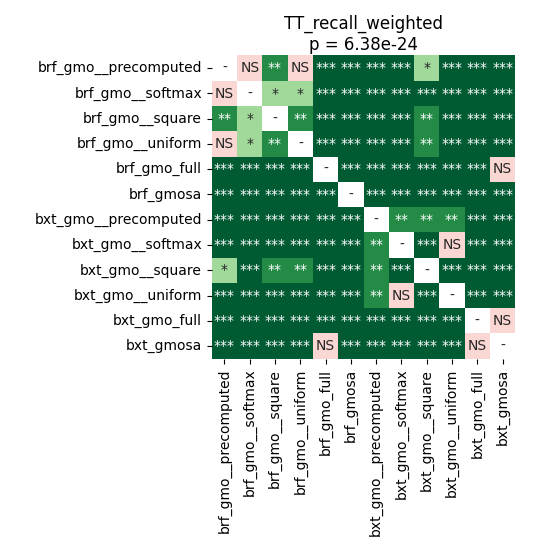

Values plotted in this chart, from the file beside it:
	brf_gmo__precomputed	brf_gmo__softmax	brf_gmo__square	brf_gmo__uniform	brf_gmo_full	brf_gmosa	bxt_gmo__precomputed	bxt_gmo__softmax	bxt_gmo__square	bxt_gmo__uniform	bxt_gmo_full	bxt_gmosa
brf_gmo__precomputed	1.0	0.543	0.001661	0.517	4.378609035326087e-05	4.378609035326087e-05	0.0004028	4.378609035326087e-05	0.01229	4.378609035326087e-05	4.378609035326087e-05	4.378609035326087e-05
brf_gmo__softmax	0.543	1.0	0.03223	0.03223	4.378609035326087e-05	4.378609035326087e-05	4.378609035326087e-05	4.378609035326087e-05	0.0004028	4.378609035326087e-05	4.378609035326087e-05	4.378609035326087e-05
brf_gmo__square	0.001661	0.03223	1.0	0.008766	4.378609035326087e-05	4.378609035326087e-05	0.0006875	4.378609035326087e-05	0.001187	4.378609035326087e-05	4.378609035326087e-05	4.378609035326087e-05
brf_gmo__uniform	0.517	0.03223	0.008766	1.0	4.378609035326087e-05	4.378609035326087e-05	4.378609035326087e-05	4.378609035326087e-05	0.002611	4.378609035326087e-05	4.378609035326087e-05	4.378609035326087e-05
brf_gmo_full	4.378609035326087e-05	4.378609035326087e-05	4.378609035326087e-05	4.378609035326087e-05	1.0	4.378609035326087e-05	4.378609035326087e-05	4.378609035326087e-05	4.378609035326087e-05	4.378609035326087e-05	4.378609035326087e-05	0.6417
brf_gmosa	4.378609035326087e-05	4.378609035326087e-05	4.378609035326087e-05	4.378609035326087e-05	4.378609035326087e-05	1.0	4.378609035326087e-05	4.378609035326087e-05	4.378609035326087e-05	4.378609035326087e-05	4.378609035326087e-05	8.570894281914894e-05
bxt_gmo__precomputed	0.0004028	4.378609035326087e-05	0.0006875	4.378609035326087e-05	4.378609035326087e-05	4.378609035326087e-05	1.0	0.008766	0.008766	0.005788	4.378609035326087e-05	4.378609035326087e-05
bxt_gmo__softmax	4.378609035326087e-05	4.378609035326087e-05	4.378609035326087e-05	4.378609035326087e-05	4.378609035326087e-05	4.378609035326087e-05	0.008766	1.0	0.0002937	0.2425	4.378609035326087e-05	4.378609035326087e-05
bxt_gmo__square	0.01229	0.0004028	0.001187	0.002611	4.378609035326087e-05	4.378609035326087e-05	0.008766	0.0002937	1.0	4.378609035326087e-05	4.378609035326087e-05	4.378609035326087e-05
bxt_gmo__uniform	4.378609035326087e-05	4.378609035326087e-05	4.378609035326087e-05	4.378609035326087e-05	4.378609035326087e-05	4.378609035326087e-05	0.005788	0.2425	4.378609035326087e-05	1.0	4.378609035326087e-05	4.378609035326087e-05
bxt_gmo_full	4.378609035326087e-05	4.378609035326087e-05	4.378609035326087e-05	4.378609035326087e-05	4.378609035326087e-05	4.378609035326087e-05	4.378609035326087e-05	4.378609035326087e-05	4.378609035326087e-05	4.378609035326087e-05	1.0	0.05261
bxt_gmosa	4.378609035326087e-05	4.378609035326087e-05	4.378609035326087e-05	4.378609035326087e-05	0.6417	8.570894281914894e-05	4.378609035326087e-05	4.378609035326087e-05	4.378609035326087e-05	4.378609035326087e-05	0.05261	1.0
